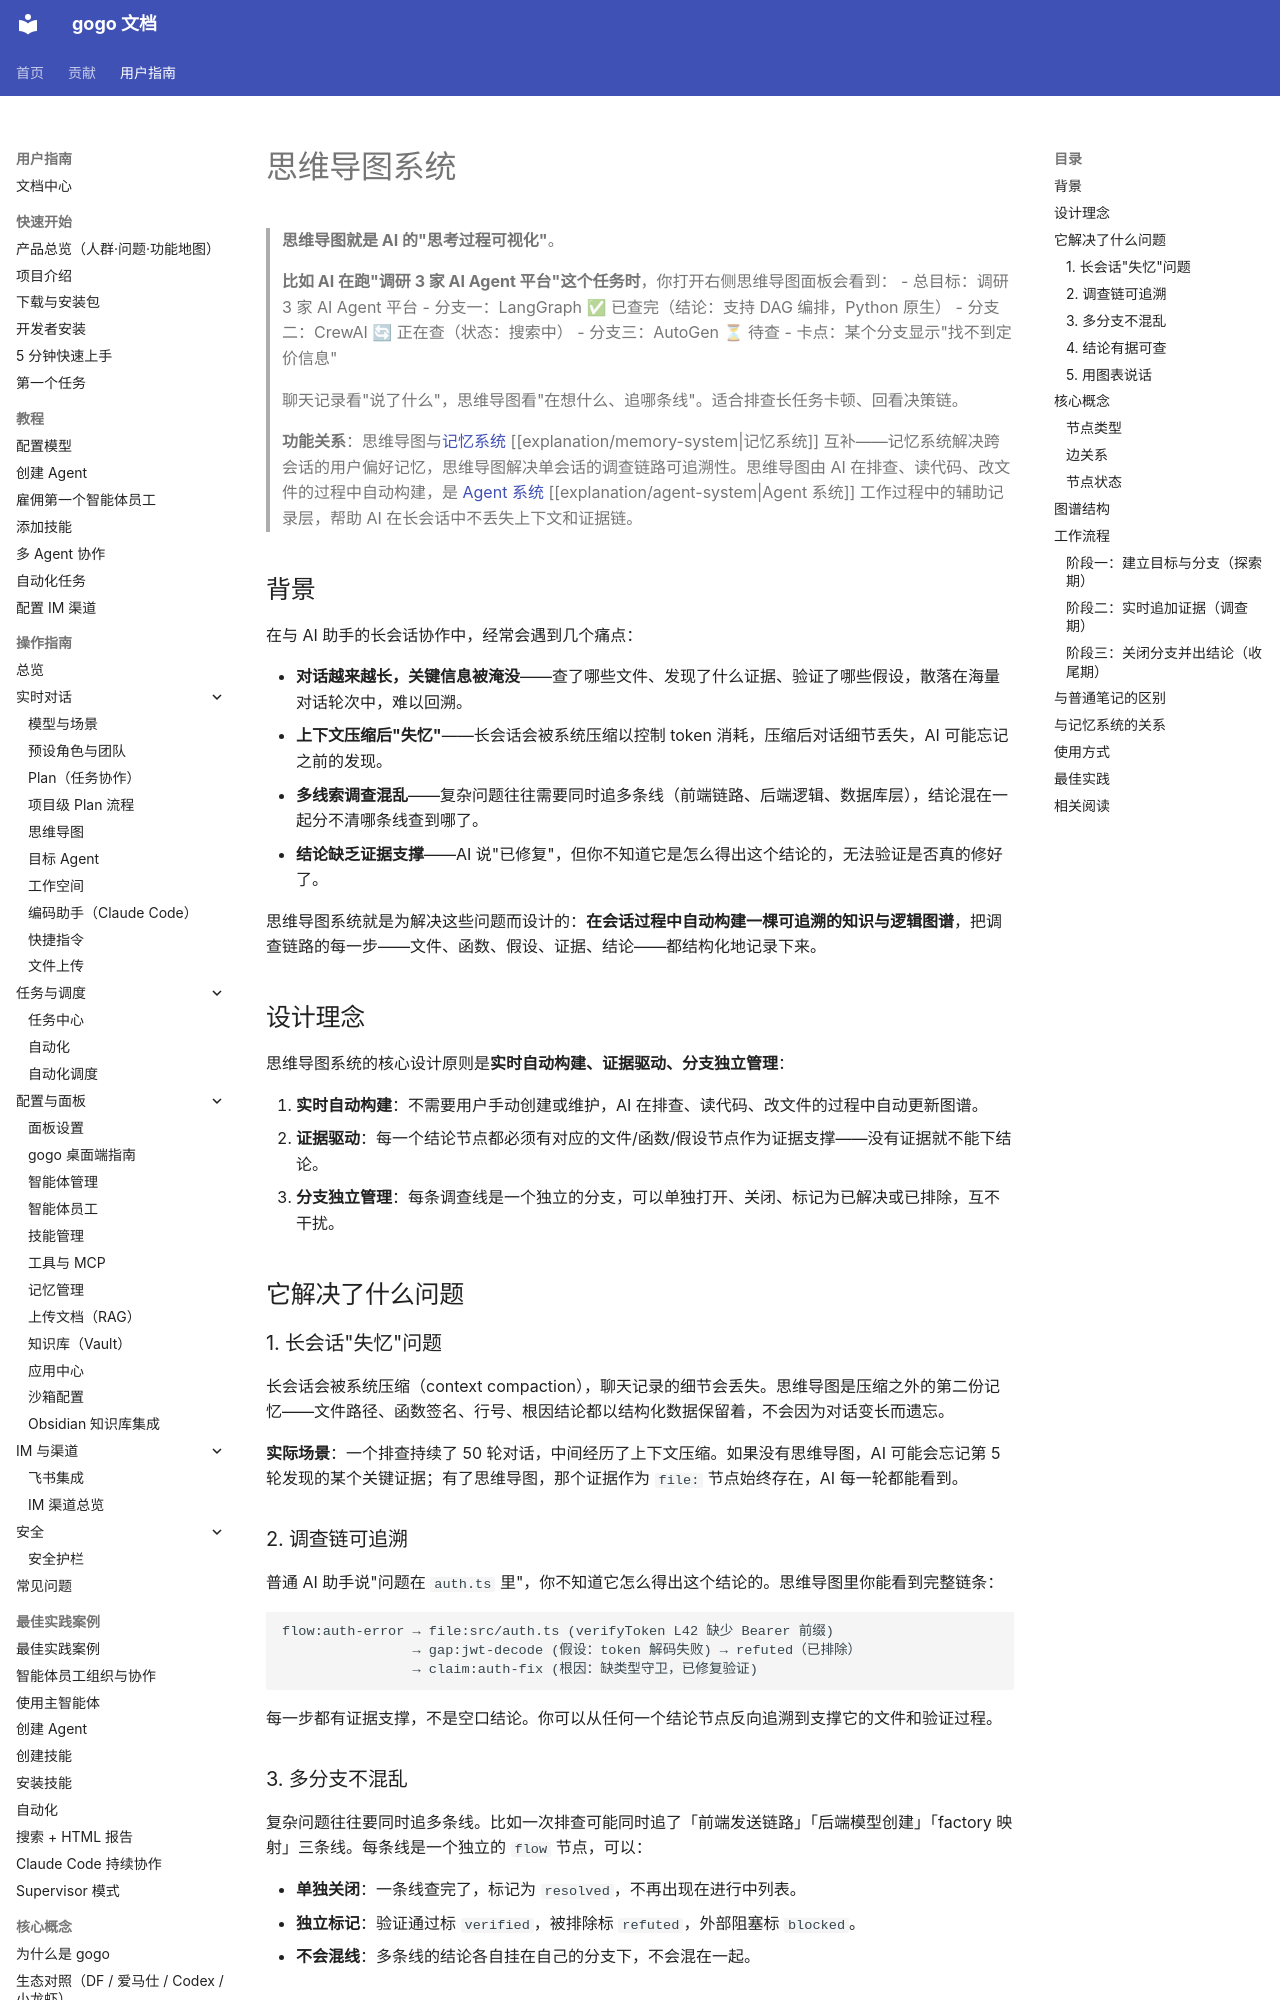

repository: CharonZou/gogo · page: user/explanation/mind-map-system/index.html · generator: mkdocs

# 思维导图系统

> **思维导图就是 AI 的"思考过程可视化"**。
>
> **比如 AI 在跑"调研 3 家 AI Agent 平台"这个任务时**，你打开右侧思维导图面板会看到：
> - 总目标：调研 3 家 AI Agent 平台
> - 分支一：LangGraph ✅ 已查完（结论：支持 DAG 编排，Python 原生）
> - 分支二：CrewAI 🔄 正在查（状态：搜索中）
> - 分支三：AutoGen ⏳ 待查
> - 卡点：某个分支显示"找不到定价信息"
>
> 聊天记录看"说了什么"，思维导图看"在想什么、追哪条线"。适合排查长任务卡顿、回看决策链。
>
> **功能关系**：思维导图与[记忆系统](memory-system.md) [[explanation/memory-system|记忆系统]] 互补——记忆系统解决跨会话的用户偏好记忆，思维导图解决单会话的调查链路可追溯性。思维导图由 AI 在排查、读代码、改文件的过程中自动构建，是 [Agent 系统](agent-system.md) [[explanation/agent-system|Agent 系统]] 工作过程中的辅助记录层，帮助 AI 在长会话中不丢失上下文和证据链。

## 背景

在与 AI 助手的长会话协作中，经常会遇到几个痛点：

- **对话越来越长，关键信息被淹没**——查了哪些文件、发现了什么证据、验证了哪些假设，散落在海量对话轮次中，难以回溯。
- **上下文压缩后"失忆"**——长会话会被系统压缩以控制 token 消耗，压缩后对话细节丢失，AI 可能忘记之前的发现。
- **多线索调查混乱**——复杂问题往往需要同时追多条线（前端链路、后端逻辑、数据库层），结论混在一起分不清哪条线查到哪了。
- **结论缺乏证据支撑**——AI 说"已修复"，但你不知道它是怎么得出这个结论的，无法验证是否真的修好了。

思维导图系统就是为解决这些问题而设计的：**在会话过程中自动构建一棵可追溯的知识与逻辑图谱**，把调查链路的每一步——文件、函数、假设、证据、结论——都结构化地记录下来。

## 设计理念

思维导图系统的核心设计原则是**实时自动构建、证据驱动、分支独立管理**：

1. **实时自动构建**：不需要用户手动创建或维护，AI 在排查、读代码、改文件的过程中自动更新图谱。
2. **证据驱动**：每一个结论节点都必须有对应的文件/函数/假设节点作为证据支撑——没有证据就不能下结论。
3. **分支独立管理**：每条调查线是一个独立的分支，可以单独打开、关闭、标记为已解决或已排除，互不干扰。

## 它解决了什么问题

### 1. 长会话"失忆"问题

长会话会被系统压缩（context compaction），聊天记录的细节会丢失。思维导图是压缩之外的第二份记忆——文件路径、函数签名、行号、根因结论都以结构化数据保留着，不会因为对话变长而遗忘。

**实际场景**：一个排查持续了 50 轮对话，中间经历了上下文压缩。如果没有思维导图，AI 可能会忘记第 5 轮发现的某个关键证据；有了思维导图，那个证据作为 `file:` 节点始终存在，AI 每一轮都能看到。

### 2. 调查链可追溯

普通 AI 助手说"问题在 `auth.ts` 里"，你不知道它怎么得出这个结论的。思维导图里你能看到完整链条：

```
flow:auth-error → file:src/auth.ts (verifyToken L42 缺少 Bearer 前缀)
                → gap:jwt-decode (假设：token 解码失败) → refuted（已排除）
                → claim:auth-fix (根因：缺类型守卫，已修复验证)
```

每一步都有证据支撑，不是空口结论。你可以从任何一个结论节点反向追溯到支撑它的文件和验证过程。
